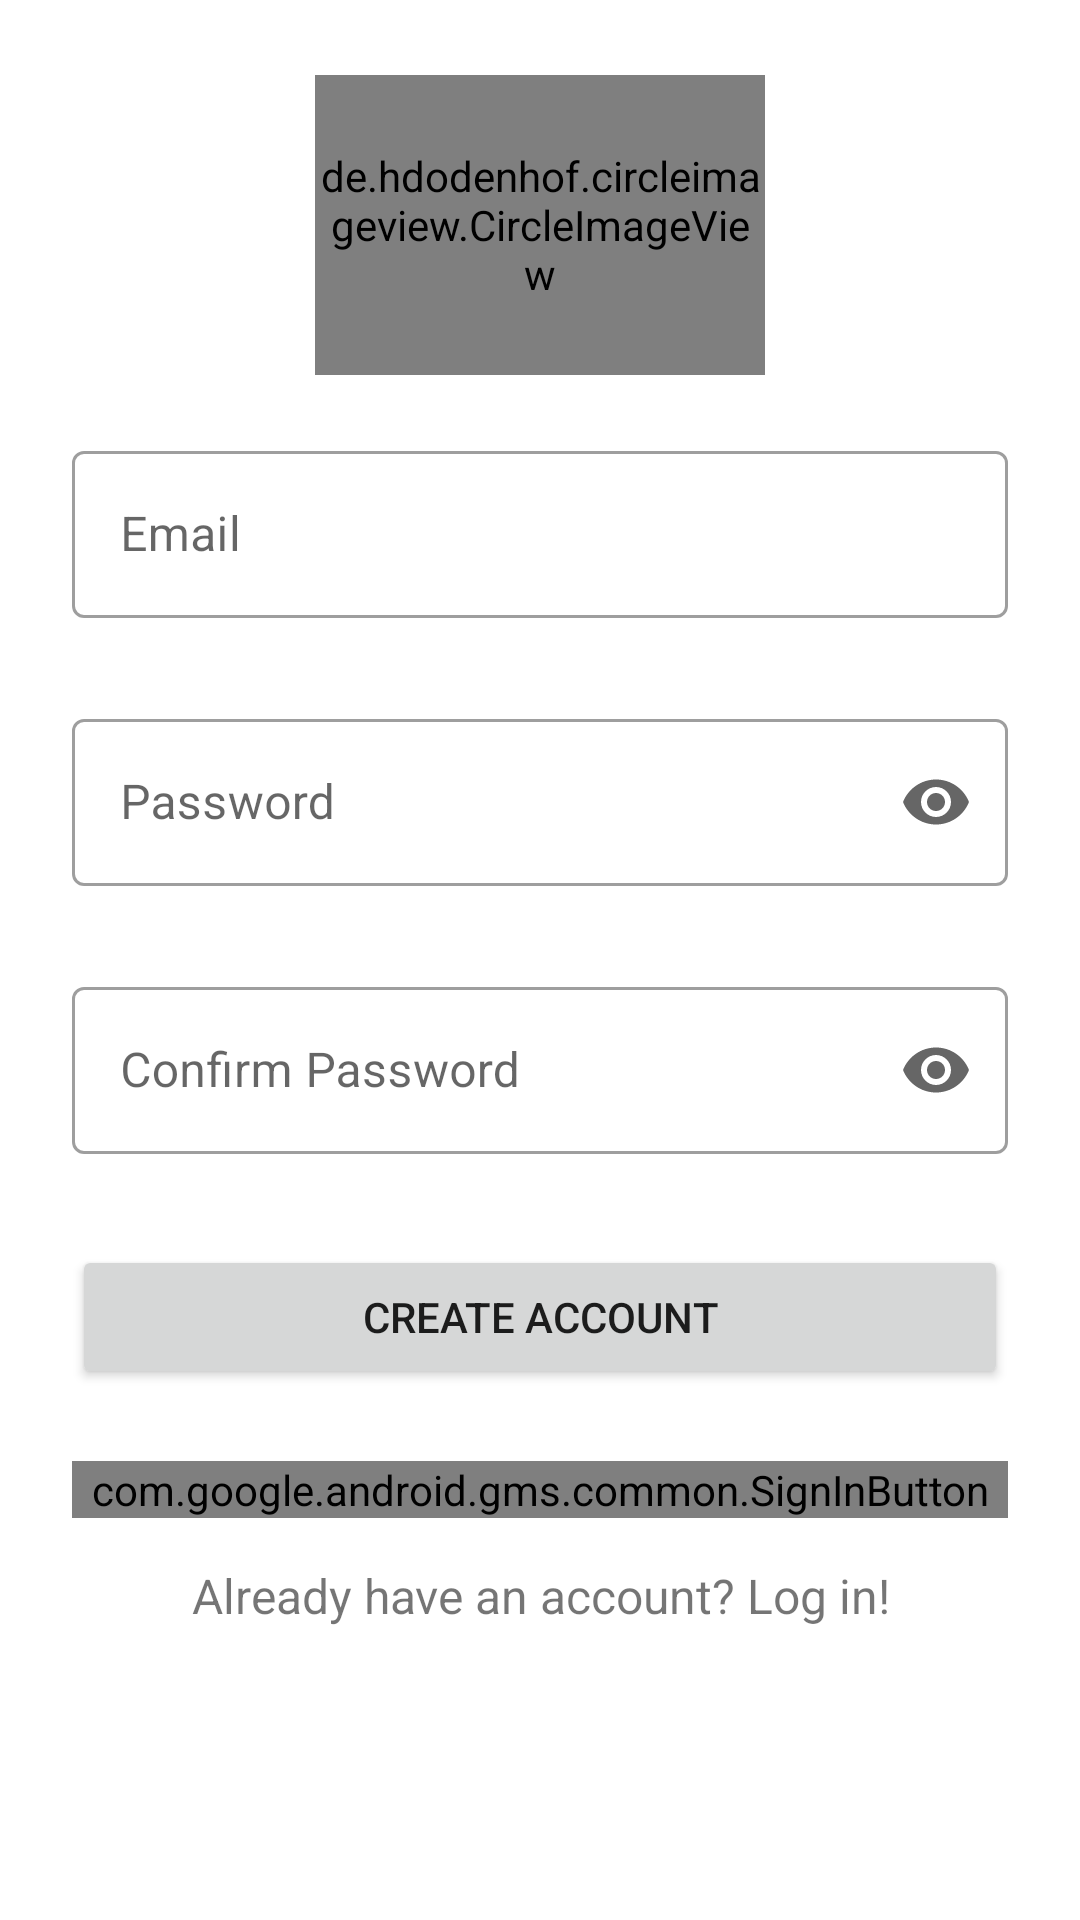

Reconstruct the res/layout file that produces this screen, plus the resources it refers to.
<!-- AndroidManifest.xml: application theme Theme.MyApp -->
<!-- res/layout/fragment_create_account.xml -->
<?xml version="1.0" encoding="utf-8"?>
<ScrollView xmlns:android="http://schemas.android.com/apk/res/android"
    xmlns:app="http://schemas.android.com/apk/res-auto"
    android:layout_width="fill_parent"
    android:layout_height="fill_parent"
    xmlns:tools="http://schemas.android.com/tools"
    android:fitsSystemWindows="true"
    tools:context=".CreateAccountFragment"
    android:name="com.example.datahubapp.CreateAccountFragment">

    <LinearLayout
        android:layout_width="match_parent"
        android:layout_height="wrap_content"
        android:orientation="vertical"
        android:paddingLeft="24dp"
        android:paddingRight="24dp">

        <RelativeLayout
            android:id="@+id/profile_image"
            android:layout_width="wrap_content"
            android:layout_height="wrap_content"
            android:layout_gravity="center"
            app:layout_constraintStart_toStartOf="parent"
            app:layout_constraintTop_toTopOf="parent">

            <de.hdodenhof.circleimageview.CircleImageView
                android:id="@+id/imageview_account_profile"
                android:layout_width="150dp"
                android:layout_height="100dp"
                android:layout_alignParentTop="true"
                android:layout_marginTop="25dp"
                android:layout_marginBottom="20dp"
                android:src="@mipmap/ic_profile_image_round" />

        </RelativeLayout>

        
        <com.google.android.material.textfield.TextInputLayout
            android:id="@+id/email_text_input_layout"
            style="@style/Widget.MaterialComponents.TextInputLayout.OutlinedBox"
            android:layout_width="match_parent"
            android:layout_height="wrap_content"
            app:errorEnabled="true">

            <EditText
                android:id="@+id/input_email"
                android:layout_width="match_parent"
                android:layout_height="wrap_content"
                android:autofillHints=""
                android:hint="@string/email"
                android:inputType="textEmailAddress" />
        </com.google.android.material.textfield.TextInputLayout>

        
        <com.google.android.material.textfield.TextInputLayout
            android:id="@+id/passwordTextInputLayout"
            style="@style/Widget.MaterialComponents.TextInputLayout.OutlinedBox"
            android:layout_width="match_parent"
            android:layout_height="wrap_content"
            android:layout_marginTop="8dp"
            app:endIconMode="password_toggle"
            app:errorEnabled="true">

            <EditText
                android:id="@+id/input_password"
                android:layout_width="match_parent"
                android:layout_height="wrap_content"
                android:autofillHints=""
                android:hint="@string/password"
                android:inputType="textPassword" />
        </com.google.android.material.textfield.TextInputLayout>

        
        <com.google.android.material.textfield.TextInputLayout
            android:id="@+id/confirmPasswordTextInputLayout"
            style="@style/Widget.MaterialComponents.TextInputLayout.OutlinedBox"
            android:layout_width="match_parent"
            android:layout_height="wrap_content"
            android:layout_marginTop="8dp"
            app:endIconMode="password_toggle"
            app:errorEnabled="true">

            <EditText
                android:id="@+id/input_confirm_password"
                android:layout_width="match_parent"
                android:layout_height="wrap_content"
                android:autofillHints=""
                android:hint="@string/confirm_password"
                android:inputType="textPassword" />
        </com.google.android.material.textfield.TextInputLayout>

        <Button
            android:id="@+id/btn_create_account"
            android:layout_width="fill_parent"
            android:layout_height="wrap_content"
            android:layout_marginTop="10dp"
            android:layout_marginBottom="24dp"
            android:padding="12dp"
            android:text="@string/create_account" />

        <com.google.android.gms.common.SignInButton
            android:id="@+id/sign_up_button"
            android:layout_width="match_parent"
            android:layout_height="match_parent" />

        <TextView
            android:id="@+id/go_to_login"
            android:layout_width="fill_parent"
            android:layout_height="wrap_content"
            android:layout_marginBottom="24dp"
            android:gravity="center"
            android:layout_marginTop="15sp"
            android:text="@string/already_have_an_account_login"
            android:textSize="16sp" />

    </LinearLayout>
</ScrollView>
<!-- resources referenced by this layout -->
<resources>
  <!-- mipmap ic_profile_image_round (mipmap-anydpi-v26) -->
  <?xml version="1.0" encoding="utf-8"?>
  <adaptive-icon xmlns:android="http://schemas.android.com/apk/res/android">
      <background android:drawable="@drawable/ic_profile_image_background"/>
      <foreground android:drawable="@drawable/ic_profile_image_foreground"/>
  </adaptive-icon>
  <string name="already_have_an_account_login">Already have an account? Log in!</string>
  <string name="confirm_password">Confirm Password</string>
  <string name="create_account">Create account</string>
  <string name="email" translatable="false">Email</string>
  <string name="password" translatable="false">Password</string>
  <style name="Theme.MyApp" parent="Theme.MaterialComponents.DayNight.NoActionBar">
          <item name="colorPrimary">@color/my_app_primary_color</item>
          <item name="colorSecondary">@color/my_app_secondary_color</item>
          <item name="colorError">@color/my_app_error_color</item>
          <item name="android:statusBarColor">@color/toolbarColor</item>
          <item name="android:elevation">0dp</item>
          <item name="android:homeAsUpIndicator">@drawable/ic_baseline_arrow_back_24</item>
  
          <item name="textAppearanceHeadline1">@style/TextAppearance.MaterialComponents.Headline1
          </item>
          <item name="textAppearanceHeadline2">@style/TextAppearance.MaterialComponents.Headline2
          </item>
          <item name="textAppearanceHeadline3">@style/TextAppearance.MaterialComponents.Headline3
          </item>
          <item name="textAppearanceHeadline4">@style/TextAppearance.MaterialComponents.Headline4
          </item>
          <item name="textAppearanceHeadline5">@style/TextAppearance.MaterialComponents.Headline5
          </item>
          <item name="textAppearanceHeadline6">@style/TextAppearance.MaterialComponents.Headline6
          </item>
          <item name="textAppearanceSubtitle1">@style/TextAppearance.MaterialComponents.Subtitle1
          </item>
          <item name="textAppearanceSubtitle2">@style/TextAppearance.MaterialComponents.Subtitle2
          </item>
          <item name="textAppearanceBody1">@style/TextAppearance.MaterialComponents.Body1</item>
          <item name="textAppearanceBody2">@style/TextAppearance.MaterialComponents.Body2</item>
          <item name="textAppearanceCaption">@style/TextAppearance.MaterialComponents.Caption</item>
          <item name="textAppearanceButton">@style/TextAppearance.MaterialComponents.Button</item>
          <item name="textAppearanceOverline">@style/TextAppearance.MaterialComponents.Overline</item>
  
      </style>
  <!-- drawable ic_profile_image_background (drawable) -->
  <?xml version="1.0" encoding="utf-8"?>
  <vector
      android:height="108dp"
      android:width="108dp"
      android:viewportHeight="108"
      android:viewportWidth="108"
      xmlns:android="http://schemas.android.com/apk/res/android">
      <path android:fillColor="#9E78FF"
            android:pathData="M0,0h108v108h-108z"/>
  </vector>
  <color name="my_app_primary_color">#303F9F</color>
  <color name="my_app_secondary_color">#0465B3</color>
  <color name="my_app_error_color">#F44336</color>
  <color name="toolbarColor">#303F9F</color>
</resources>
